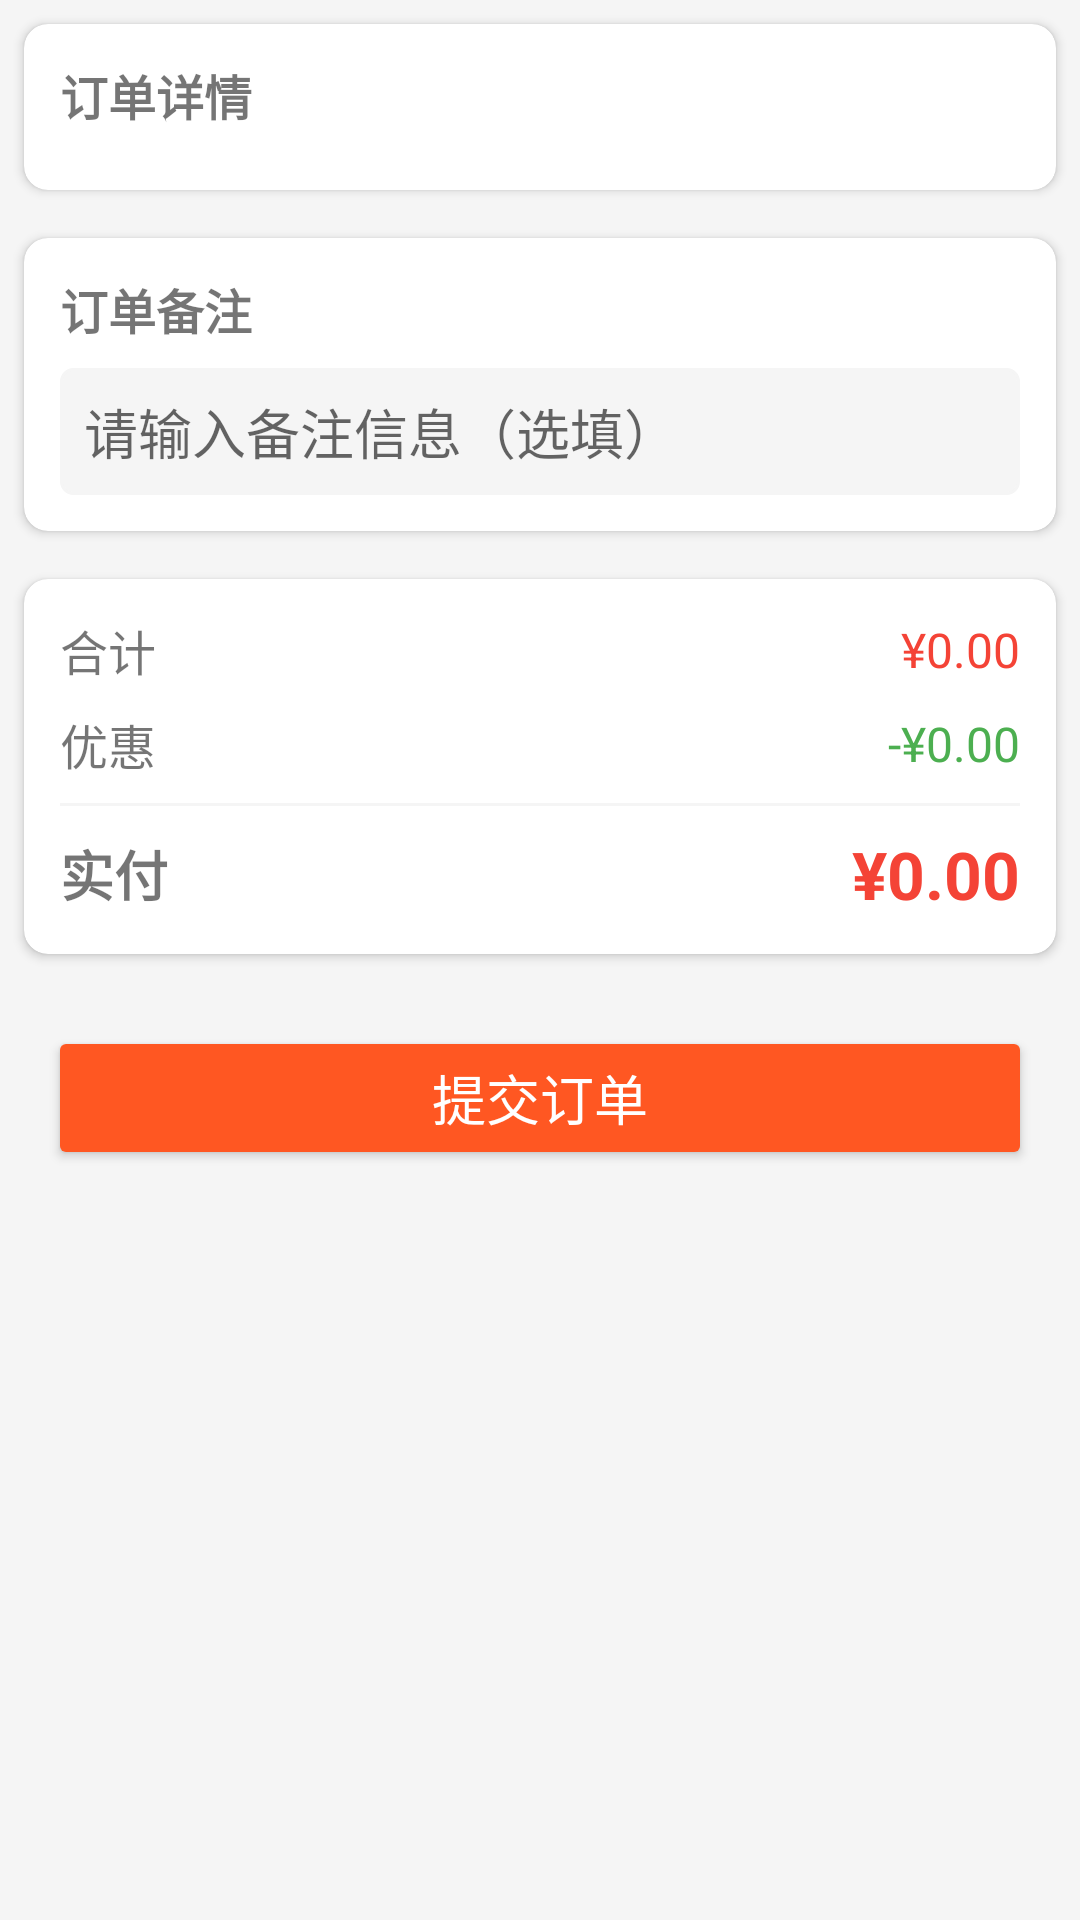

Android layout source for this screen:
<!-- AndroidManifest.xml: application theme Theme.DealOrder -->
<!-- res/layout/activity_order_confirm.xml -->
<?xml version="1.0" encoding="utf-8"?>
<ScrollView xmlns:android="http://schemas.android.com/apk/res/android"
    xmlns:app="http://schemas.android.com/apk/res-auto"
    android:layout_width="match_parent"
    android:layout_height="match_parent"
    android:background="@color/light_gray">

    <LinearLayout
        android:layout_width="match_parent"
        android:layout_height="wrap_content"
        android:orientation="vertical">

        <com.google.android.material.card.MaterialCardView
            android:layout_width="match_parent"
            android:layout_height="wrap_content"
            android:layout_margin="8dp"
            app:cardCornerRadius="8dp"
            app:cardElevation="2dp">

            <LinearLayout
                android:layout_width="match_parent"
                android:layout_height="wrap_content"
                android:orientation="vertical"
                android:padding="12dp">

                <TextView
                    android:layout_width="match_parent"
                    android:layout_height="wrap_content"
                    android:text="订单详情"
                    android:textSize="16sp"
                    android:textStyle="bold" />

                <androidx.recyclerview.widget.RecyclerView
                    android:id="@+id/rv_order_items"
                    android:layout_width="match_parent"
                    android:layout_height="wrap_content"
                    android:layout_marginTop="8dp"
                    android:nestedScrollingEnabled="false" />

            </LinearLayout>

        </com.google.android.material.card.MaterialCardView>

        <com.google.android.material.card.MaterialCardView
            android:layout_width="match_parent"
            android:layout_height="wrap_content"
            android:layout_margin="8dp"
            app:cardCornerRadius="8dp"
            app:cardElevation="2dp">

            <LinearLayout
                android:layout_width="match_parent"
                android:layout_height="wrap_content"
                android:orientation="vertical"
                android:padding="12dp">

                <TextView
                    android:layout_width="match_parent"
                    android:layout_height="wrap_content"
                    android:text="订单备注"
                    android:textSize="16sp"
                    android:textStyle="bold" />

                <EditText
                    android:id="@+id/et_remark"
                    android:layout_width="match_parent"
                    android:layout_height="wrap_content"
                    android:layout_marginTop="8dp"
                    android:background="@drawable/bg_edittext"
                    android:hint="请输入备注信息（选填）"
                    android:maxLines="3"
                    android:padding="8dp" />

            </LinearLayout>

        </com.google.android.material.card.MaterialCardView>

        <com.google.android.material.card.MaterialCardView
            android:layout_width="match_parent"
            android:layout_height="wrap_content"
            android:layout_margin="8dp"
            app:cardCornerRadius="8dp"
            app:cardElevation="2dp">

            <LinearLayout
                android:layout_width="match_parent"
                android:layout_height="wrap_content"
                android:orientation="vertical"
                android:padding="12dp">

                <LinearLayout
                    android:layout_width="match_parent"
                    android:layout_height="wrap_content"
                    android:gravity="center_vertical"
                    android:orientation="horizontal">

                    <TextView
                        android:layout_width="0dp"
                        android:layout_height="wrap_content"
                        android:layout_weight="1"
                        android:text="@string/total_price"
                        android:textSize="16sp" />

                    <TextView
                        android:id="@+id/tv_confirm_total"
                        android:layout_width="wrap_content"
                        android:layout_height="wrap_content"
                        android:text="¥0.00"
                        android:textColor="@color/red"
                        android:textSize="16sp" />

                </LinearLayout>

                <LinearLayout
                    android:layout_width="match_parent"
                    android:layout_height="wrap_content"
                    android:layout_marginTop="8dp"
                    android:gravity="center_vertical"
                    android:orientation="horizontal">

                    <TextView
                        android:layout_width="0dp"
                        android:layout_height="wrap_content"
                        android:layout_weight="1"
                        android:text="@string/discount"
                        android:textSize="16sp" />

                    <TextView
                        android:id="@+id/tv_confirm_discount"
                        android:layout_width="wrap_content"
                        android:layout_height="wrap_content"
                        android:text="-¥0.00"
                        android:textColor="@color/green"
                        android:textSize="16sp" />

                </LinearLayout>

                <View
                    android:layout_width="match_parent"
                    android:layout_height="1dp"
                    android:layout_marginTop="8dp"
                    android:background="@color/light_gray" />

                <LinearLayout
                    android:layout_width="match_parent"
                    android:layout_height="wrap_content"
                    android:layout_marginTop="8dp"
                    android:gravity="center_vertical"
                    android:orientation="horizontal">

                    <TextView
                        android:layout_width="0dp"
                        android:layout_height="wrap_content"
                        android:layout_weight="1"
                        android:text="@string/final_price"
                        android:textSize="18sp"
                        android:textStyle="bold" />

                    <TextView
                        android:id="@+id/tv_confirm_final"
                        android:layout_width="wrap_content"
                        android:layout_height="wrap_content"
                        android:text="¥0.00"
                        android:textColor="@color/red"
                        android:textSize="22sp"
                        android:textStyle="bold" />

                </LinearLayout>

            </LinearLayout>

        </com.google.android.material.card.MaterialCardView>

        <Button
            android:id="@+id/btn_submit_order"
            android:layout_width="match_parent"
            android:layout_height="wrap_content"
            android:layout_margin="16dp"
            android:backgroundTint="@color/colorPrimary"
            android:text="@string/submit_order"
            android:textColor="@color/white"
            android:textSize="18sp" />

    </LinearLayout>

</ScrollView>
<!-- resources referenced by this layout -->
<resources>
  <color name="colorPrimary">#FF5722</color>
  <color name="green">#4CAF50</color>
  <color name="light_gray">#F5F5F5</color>
  <color name="red">#F44336</color>
  <color name="white">#FFFFFF</color>
  <!-- drawable bg_edittext (drawable) -->
  <?xml version="1.0" encoding="utf-8"?>
  <shape xmlns:android="http://schemas.android.com/apk/res/android">
      <solid android:color="@color/light_gray" />
      <corners android:radius="4dp" />
      <stroke
          android:width="1dp"
          android:color="@color/light_gray" />
  </shape>
  <string name="discount">优惠</string>
  <string name="final_price">实付</string>
  <string name="submit_order">提交订单</string>
  <string name="total_price">合计</string>
  <style name="Theme.DealOrder" parent="Theme.MaterialComponents.DayNight.NoActionBar">
          <item name="colorPrimary">@color/colorPrimary</item>
          <item name="colorPrimaryDark">@color/colorPrimaryDark</item>
          <item name="colorAccent">@color/colorAccent</item>
          <item name="android:statusBarColor">@color/colorPrimary</item>
      </style>
  <color name="colorPrimaryDark">#E64A19</color>
  <color name="colorAccent">#FFC107</color>
</resources>
